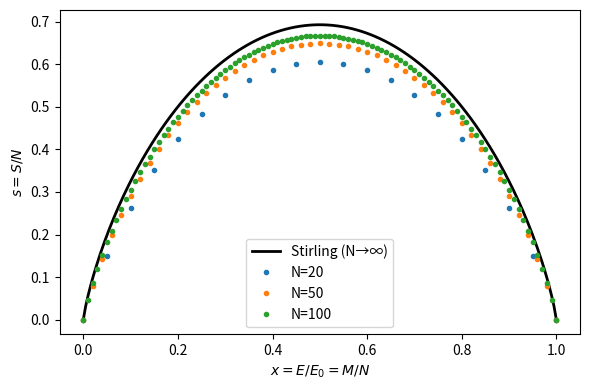
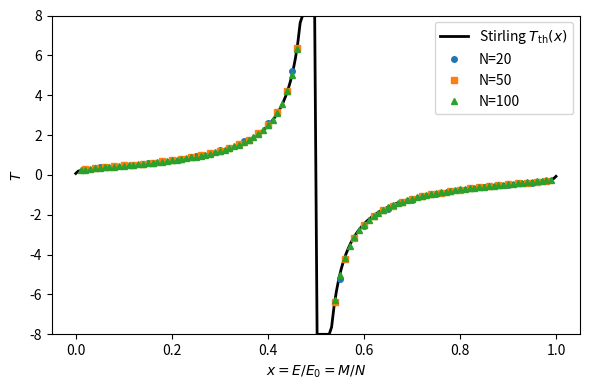

The script that saved these images, in order:
# 問題2: 2準位系のボルツマン統計と温度の数値計算（表1〜5）
import numpy as np
import matplotlib.pyplot as plt

# ln C(N,M) = Σ_{k=1}^M ln(N-k+1) - Σ_{k=1}^M ln(k)
def entropy_boltzmann(N, M):
    if M == 0:
        return 0.0
    k = np.arange(1, M + 1, dtype=float)
    return np.sum(np.log(N - k + 1)) - np.sum(np.log(k))

def main():
    N_list = [20, 50, 100]

    # 表1: 各 N について全 M で S(M) を計算
    for N in N_list:
        S_list = [entropy_boltzmann(N, M) for M in range(N + 1)]
        # 表1の結果（必要に応じてコメントアウト解除）
        # for M in range(N + 1): print(f"N={N} M={M} S={S_list[M]:.6f}")

    # 表2・表3: S/N vs x = M/N のプロット（Stirling 比較含む）
    plt.figure(figsize=(6, 4))
    x_cont = np.linspace(1e-6, 1 - 1e-6, 200)
    s_stirling = -(x_cont * np.log(x_cont) + (1 - x_cont) * np.log(1 - x_cont))
    plt.plot(x_cont, s_stirling, 'k-', lw=2, label='Stirling (N→∞)')

    for N in N_list:
        M_arr = np.arange(N + 1)
        x = M_arr / N
        S = np.array([entropy_boltzmann(N, m) for m in M_arr])
        s = S / N
        plt.plot(x, s, 'o', ms=3, label=f'N={N}')
    plt.xlabel(r'$x = E/E_0 = M/N$')
    plt.ylabel(r'$s = S/N$')
    plt.legend()
    plt.tight_layout()
    plt.savefig('fig_entropy.pdf')
    plt.close()

    # 表4: 温度の数値計算 T(M) ≈ (S(M+1)-S(M-1)) / (E(M+1)-E(M-1)), E=M (ε=1)
    # 表5: T のプロット（Stirling 理論値との比較）
    # 理論曲線は x=0.5 で発散するため y をクリップして軸スケールを抑え、全 N の点が見えるようにする
    plt.figure(figsize=(6, 4))
    x_cont = np.linspace(1e-6, 1 - 1e-6, 200)
    T_th = 1.0 / np.log((1 - x_cont) / x_cont)
    y_clip = 8
    T_th_clip = np.clip(T_th, -y_clip, y_clip)
    plt.plot(x_cont, T_th_clip, 'k-', lw=2, label=r'Stirling $T_{\mathrm{th}}(x)$')

    markers = ['o', 's', '^']
    for i, N in enumerate(N_list):
        x_plot, T_plot = [], []
        for M in range(1, N):
            dS = entropy_boltzmann(N, M + 1) - entropy_boltzmann(N, M - 1)
            if abs(dS) < 1e-12:
                continue
            T_plot.append(2.0 / dS)
            x_plot.append(M / N)
        mk = markers[i % len(markers)]
        plt.plot(x_plot, T_plot, marker=mk, ls='', ms=4, label=f'N={N}')
    plt.ylim(-y_clip, y_clip)
    plt.xlabel(r'$x = E/E_0 = M/N$')
    plt.ylabel(r'$T$')
    plt.legend()
    plt.tight_layout()
    plt.savefig('fig_temperature.pdf')
    plt.close()

if __name__ == '__main__':
    main()
